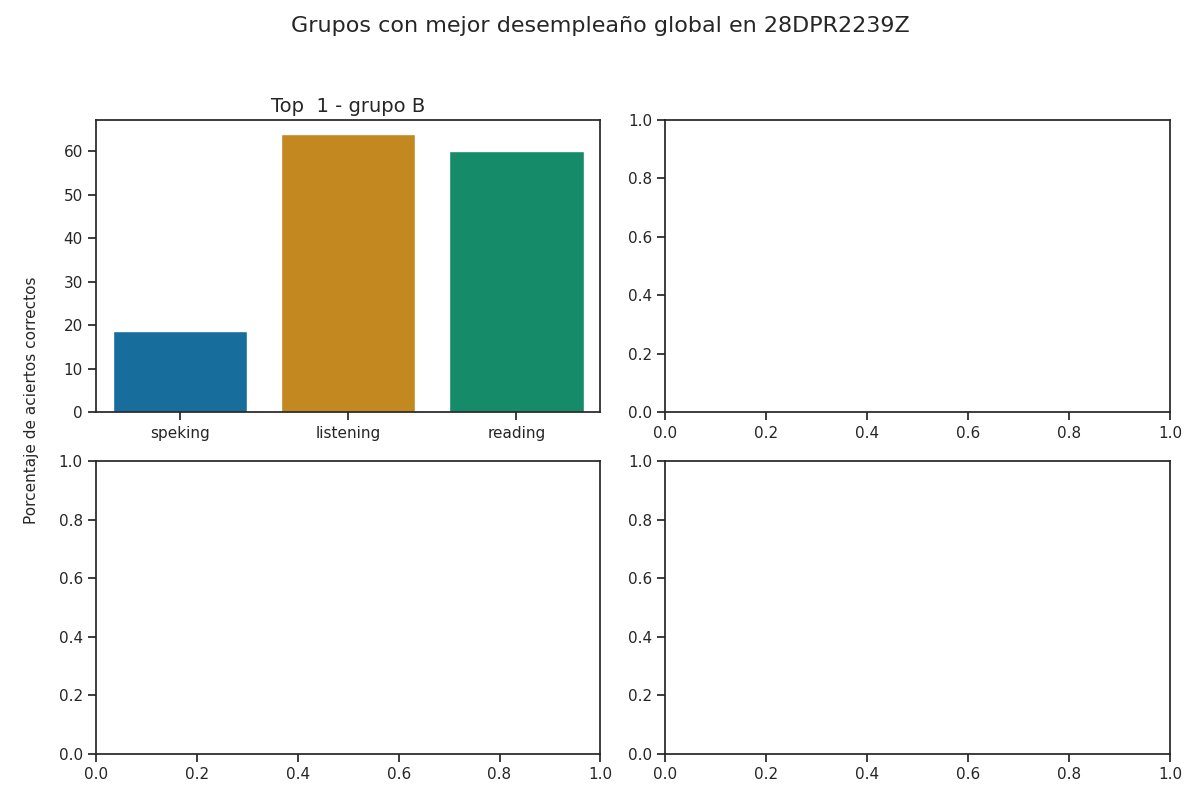

The data file committed next to this chart (first rows):
group, correct_answers_listening, correct_answers_reading_writing, correct_answers_speaking_part_1, correct_answers_speaking_part_2, correct_answers_speaking, reviewer_answers_listening, reviewer_answers_reading_writing, reviewer_answers_speaking_part_1, reviewer_answers_speaking_part_2, qualification_speaking_part_1, qualification_speaking_part_2, qualification_speaking, qualification_listening, qualification_reading, percentage_correct_listening, percentage_correct_reading_writing, percentage_correct_speaking_part_1, percentage_correct_speaking_part_2, percentage_correct_speaking, percentage_correct, Top
B, 16, 24, 1, 2, 2, 16, 23, 2, 2, 1, 1, 1, 3, 2, 64.0, 60.0, 12.5, 25.0, 18.75, 47.58, 1
